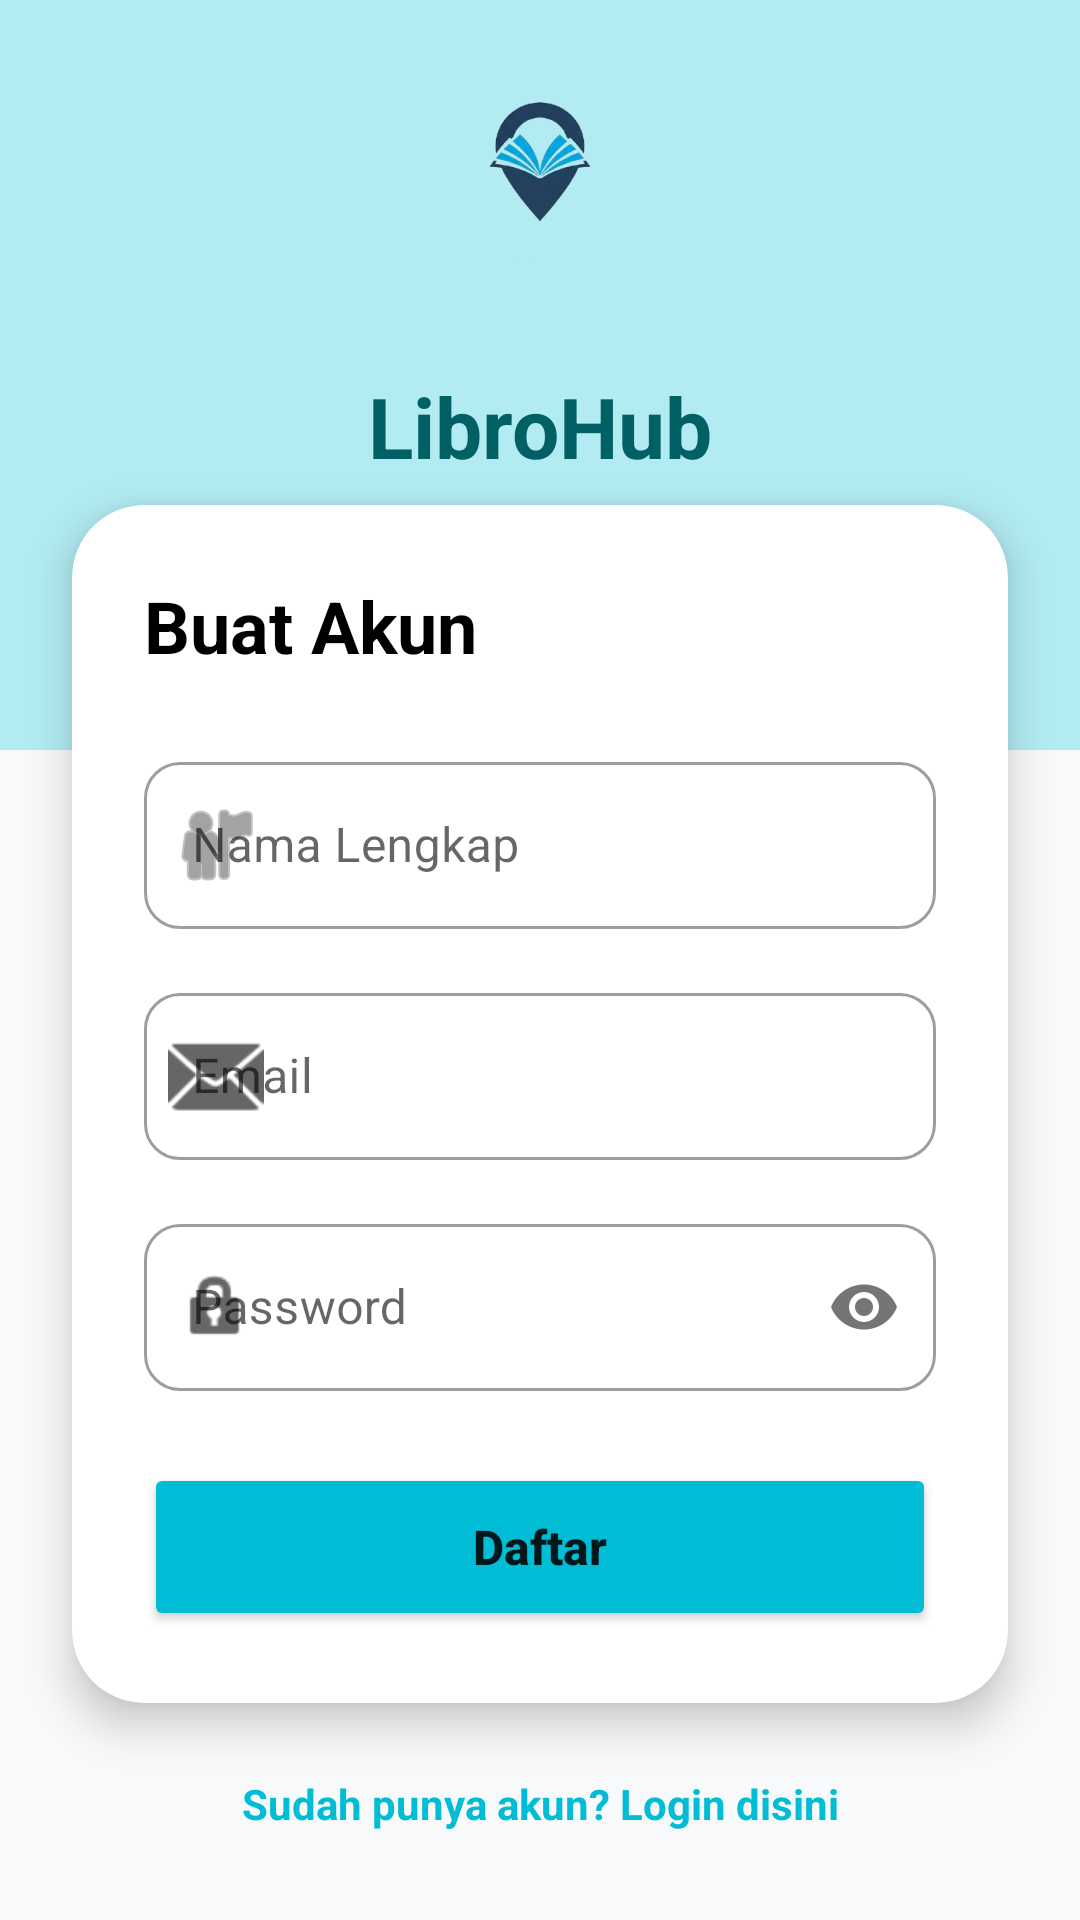

Android layout source for this screen:
<!-- AndroidManifest.xml: application theme Theme.LibroHub -->
<!-- res/layout/activity_register.xml -->
<?xml version="1.0" encoding="utf-8"?>
<androidx.constraintlayout.widget.ConstraintLayout xmlns:android="http://schemas.android.com/apk/res/android"
    xmlns:app="http://schemas.android.com/apk/res-auto"
    xmlns:tools="http://schemas.android.com/tools"
    android:layout_width="match_parent"
    android:layout_height="match_parent"
    android:background="#F8F9FA">

    
    <View
        android:id="@+id/topView"
        android:layout_width="match_parent"
        android:layout_height="250dp"
        android:background="@color/primary_light"
        app:layout_constraintTop_toTopOf="parent" />

    
    <LinearLayout
        android:id="@+id/logoContainer"
        android:layout_width="wrap_content"
        android:layout_height="wrap_content"
        android:gravity="center"
        android:orientation="vertical"
        app:layout_constraintBottom_toTopOf="@+id/registerCard"
        app:layout_constraintEnd_toEndOf="parent"
        app:layout_constraintStart_toStartOf="parent"
        app:layout_constraintTop_toTopOf="parent"
        app:layout_constraintVertical_bias="0.3">

        <ImageView
            android:layout_width="120dp"
            android:layout_height="120dp"
            android:src="@drawable/gemini_generated_image_8olckw8olckw8olc_removebg_preview_removebg_preview" />

        <TextView
            android:layout_width="wrap_content"
            android:layout_height="wrap_content"
            android:text="LibroHub"
            android:textColor="#006064"
            android:textSize="28sp"
            android:textStyle="bold" />
    </LinearLayout>

    
    <com.google.android.material.card.MaterialCardView
        android:id="@+id/registerCard"
        android:layout_width="match_parent"
        android:layout_height="wrap_content"
        android:layout_marginHorizontal="24dp"
        app:cardCornerRadius="24dp"
        app:cardElevation="8dp"
        app:layout_constraintBottom_toBottomOf="parent"
        app:layout_constraintTop_toTopOf="parent"
        app:layout_constraintVertical_bias="0.7">

        <LinearLayout
            android:layout_width="match_parent"
            android:layout_height="wrap_content"
            android:orientation="vertical"
            android:padding="24dp">

            <TextView
                android:layout_width="wrap_content"
                android:layout_height="wrap_content"
                android:layout_marginBottom="24dp"
                android:text="Buat Akun"
                android:textColor="@color/black"
                android:textSize="24sp"
                android:textStyle="bold" />

            <com.google.android.material.textfield.TextInputLayout
                style="@style/Widget.MaterialComponents.TextInputLayout.OutlinedBox"
                android:layout_width="match_parent"
                android:layout_height="wrap_content"
                android:layout_marginBottom="16dp"
                android:hint="Nama Lengkap"
                app:boxCornerRadiusBottomEnd="12dp"
                app:boxCornerRadiusBottomStart="12dp"
                app:boxCornerRadiusTopEnd="12dp"
                app:boxCornerRadiusTopStart="12dp"
                app:startIconDrawable="@android:drawable/ic_menu_myplaces">

                <com.google.android.material.textfield.TextInputEditText
                    android:id="@+id/etName"
                    android:layout_width="match_parent"
                    android:layout_height="wrap_content"
                    android:inputType="textPersonName" />
            </com.google.android.material.textfield.TextInputLayout>

            <com.google.android.material.textfield.TextInputLayout
                style="@style/Widget.MaterialComponents.TextInputLayout.OutlinedBox"
                android:layout_width="match_parent"
                android:layout_height="wrap_content"
                android:layout_marginBottom="16dp"
                android:hint="Email"
                app:boxCornerRadiusBottomEnd="12dp"
                app:boxCornerRadiusBottomStart="12dp"
                app:boxCornerRadiusTopEnd="12dp"
                app:boxCornerRadiusTopStart="12dp"
                app:startIconDrawable="@android:drawable/ic_dialog_email">

                <com.google.android.material.textfield.TextInputEditText
                    android:id="@+id/etEmail"
                    android:layout_width="match_parent"
                    android:layout_height="wrap_content"
                    android:inputType="textEmailAddress" />
            </com.google.android.material.textfield.TextInputLayout>

            <com.google.android.material.textfield.TextInputLayout
                style="@style/Widget.MaterialComponents.TextInputLayout.OutlinedBox"
                android:layout_width="match_parent"
                android:layout_height="wrap_content"
                android:layout_marginBottom="24dp"
                android:hint="Password"
                app:boxCornerRadiusBottomEnd="12dp"
                app:boxCornerRadiusBottomStart="12dp"
                app:boxCornerRadiusTopEnd="12dp"
                app:boxCornerRadiusTopStart="12dp"
                app:passwordToggleEnabled="true"
                app:startIconDrawable="@android:drawable/ic_lock_idle_lock">

                <com.google.android.material.textfield.TextInputEditText
                    android:id="@+id/etPassword"
                    android:layout_width="match_parent"
                    android:layout_height="wrap_content"
                    android:inputType="textPassword" />
            </com.google.android.material.textfield.TextInputLayout>

            <Button
                android:id="@+id/btnRegister"
                android:layout_width="match_parent"
                android:layout_height="56dp"
                android:backgroundTint="@color/primary_dark"
                android:text="Daftar"
                android:textAllCaps="false"
                android:textSize="16sp"
                android:textStyle="bold"
                app:cornerRadius="12dp" />

        </LinearLayout>
    </com.google.android.material.card.MaterialCardView>

    
    <TextView
        android:id="@+id/tvGoToLogin"
        android:layout_width="wrap_content"
        android:layout_height="wrap_content"
        android:layout_marginTop="24dp"
        android:text="Sudah punya akun? Login disini"
        android:textColor="@color/primary_dark"
        android:textStyle="bold"
        app:layout_constraintEnd_toEndOf="parent"
        app:layout_constraintStart_toStartOf="parent"
        app:layout_constraintTop_toBottomOf="@+id/registerCard" />

</androidx.constraintlayout.widget.ConstraintLayout>
<!-- resources referenced by this layout -->
<resources>
  <color name="black">#FF000000</color>
  <color name="primary_dark">#00BCD4</color>
  <color name="primary_light">#B2EBF2</color>
  <!-- drawable gemini_generated_image_8olckw8olckw8olc_removebg_preview_removebg_preview: png bitmap (drawable, 40685 bytes) -->
  <style name="Theme.LibroHub" parent="Theme.MaterialComponents.DayNight.NoActionBar">
          
          <item name="colorPrimary">@color/primary_dark</item>
          <item name="colorPrimaryVariant">@color/primary_dark</item>
          <item name="colorOnPrimary">@color/white</item>
          
          <item name="colorSecondary">@color/primary_light</item>
          <item name="colorSecondaryVariant">@color/primary_light</item>
          <item name="colorOnSecondary">@color/black</item>
          
          <item name="android:statusBarColor">?attr/colorPrimaryVariant</item>
          
      </style>
  <color name="white">#FFFFFFFF</color>
</resources>
